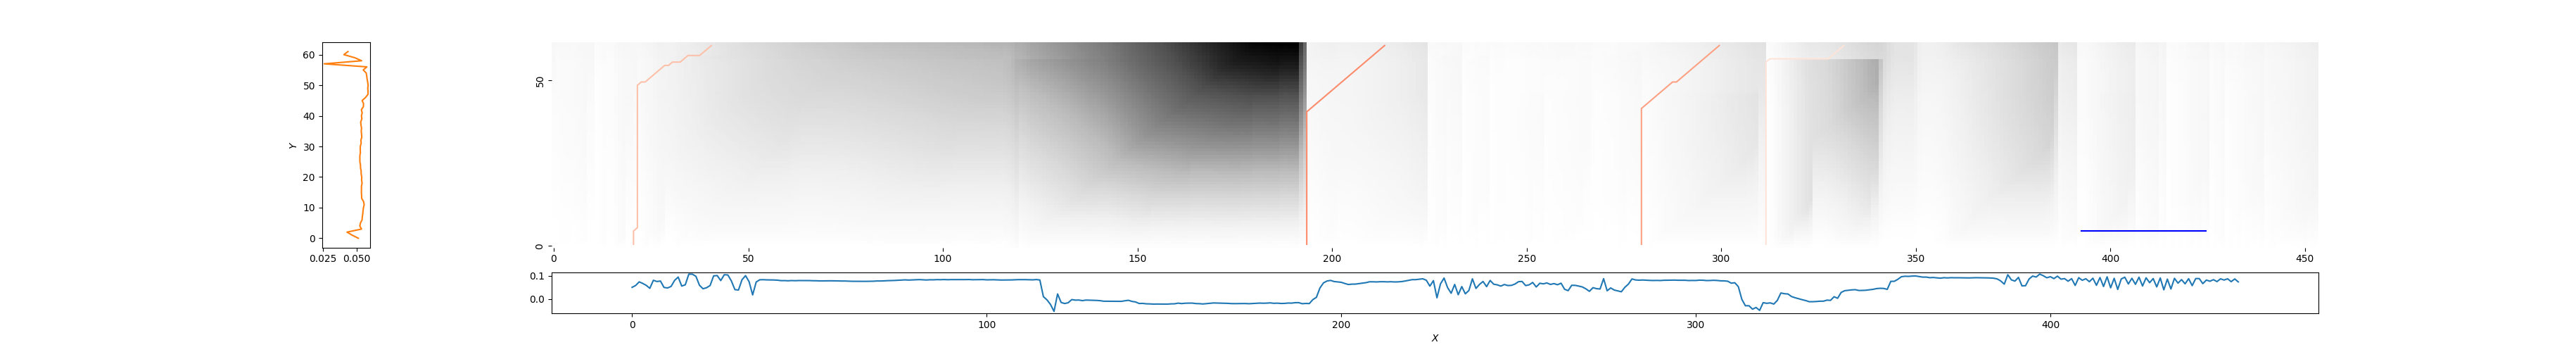

Source data for this figure (header and first rows):
21, 41, 0.7656462213887026
194, 214, 0.6046
280, 300, 0.668
312, 332, 0.8961
